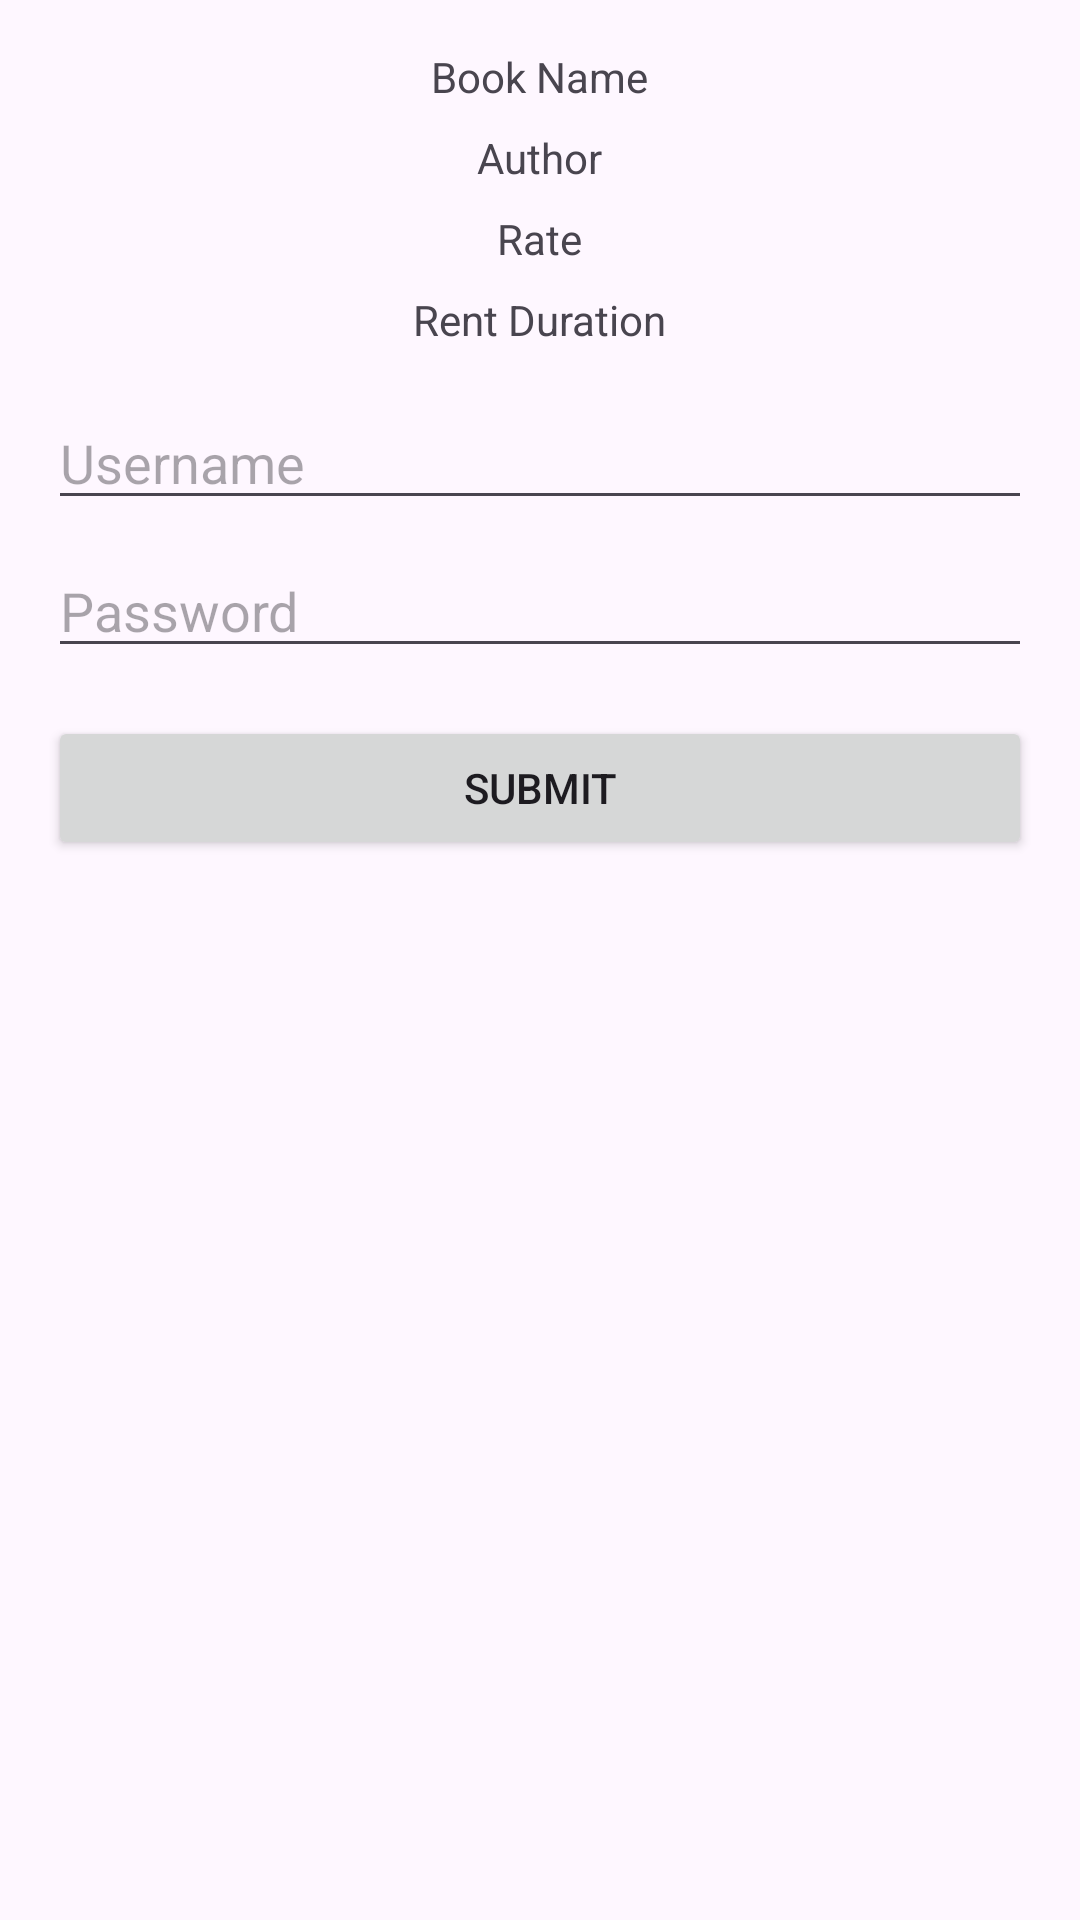

Produce the Android XML layout that renders to this screen, including the resource entries it uses.
<!-- AndroidManifest.xml: application theme Theme.BookRentalSystem -->
<!-- res/layout/activity_login_do.xml -->
<?xml version="1.0" encoding="utf-8"?>
<RelativeLayout xmlns:android="http://schemas.android.com/apk/res/android"
    android:layout_width="match_parent"
    android:layout_height="match_parent"
    android:padding="16dp">

    <TextView
        android:id="@+id/textBookName"
        android:layout_width="wrap_content"
        android:layout_height="wrap_content"
        android:layout_centerHorizontal="true"
        android:text="Book Name"/>

    <TextView
        android:id="@+id/textAuthor"
        android:layout_width="wrap_content"
        android:layout_height="wrap_content"
        android:layout_below="@id/textBookName"
        android:layout_marginTop="8dp"
        android:layout_centerHorizontal="true"
        android:text="Author"/>

    <TextView
        android:id="@+id/textRate"
        android:layout_width="wrap_content"
        android:layout_height="wrap_content"
        android:layout_below="@id/textAuthor"
        android:layout_marginTop="8dp"
        android:layout_centerHorizontal="true"
        android:text="Rate"/>

    <TextView
        android:id="@+id/rentDuration"
        android:layout_width="wrap_content"
        android:layout_height="wrap_content"
        android:layout_below="@id/textRate"
        android:layout_marginTop="8dp"
        android:layout_centerHorizontal="true"
        android:text="Rent Duration"/>

    <EditText
        android:id="@+id/userNameText"
        android:layout_width="match_parent"
        android:layout_height="wrap_content"
        android:layout_below="@id/rentDuration"
        android:layout_marginTop="16dp"
        android:hint="Username"/>

    <EditText
        android:id="@+id/PasswordText"
        android:layout_width="match_parent"
        android:layout_height="wrap_content"
        android:layout_below="@id/userNameText"
        android:layout_marginTop="8dp"
        android:hint="Password"/>

    <Button
        android:id="@+id/buttonSubmit"
        android:layout_width="match_parent"
        android:layout_height="wrap_content"
        android:layout_below="@id/PasswordText"
        android:layout_marginTop="16dp"
        android:text="Submit"/>

</RelativeLayout>
<!-- resources referenced by this layout -->
<resources>
  <style name="Theme.BookRentalSystem" parent="Base.Theme.BookRentalSystem" />
  <style name="Base.Theme.BookRentalSystem" parent="Theme.Material3.DayNight.NoActionBar">
          
          
      </style>
</resources>
